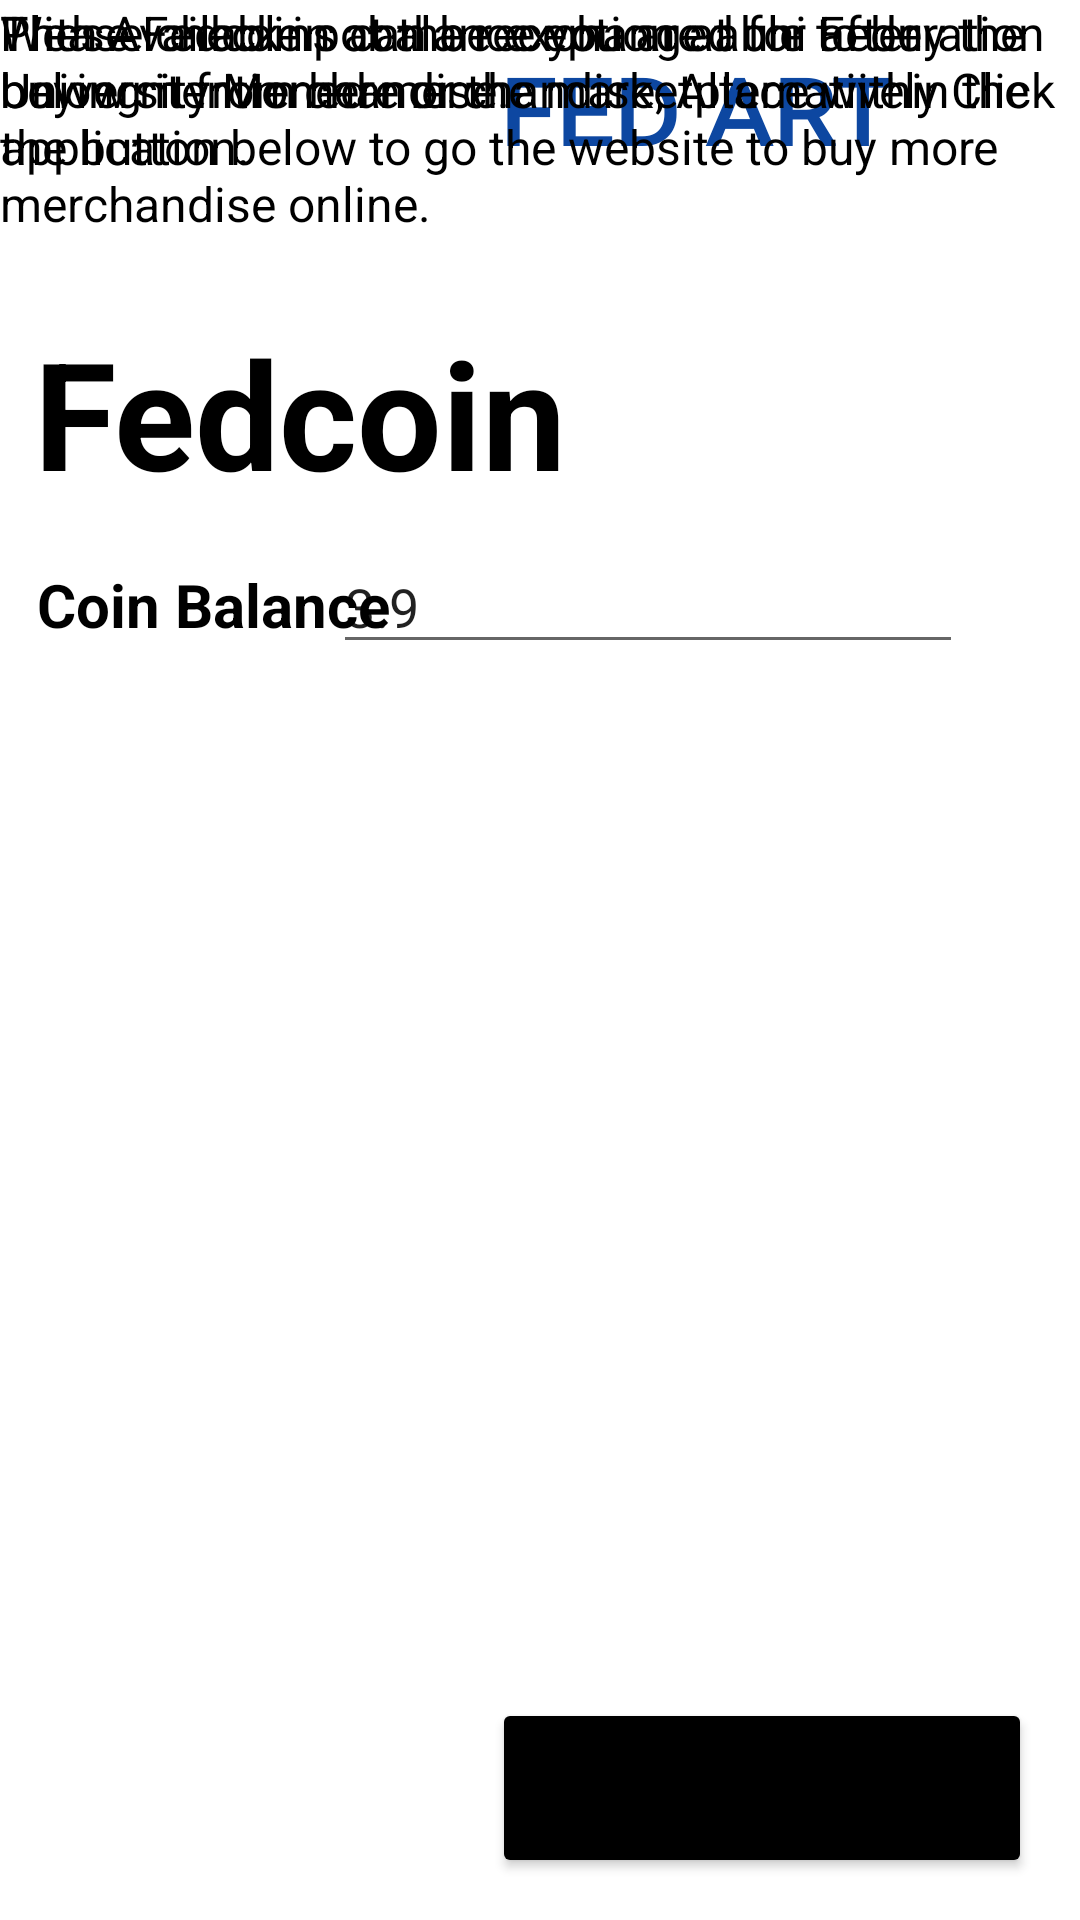

Reconstruct the res/layout file that produces this screen, plus the resources it refers to.
<!-- AndroidManifest.xml: application theme Theme.Draft1 -->
<!-- res/layout/fragment_fedcoin.xml -->
<?xml version="1.0" encoding="utf-8"?>
<androidx.constraintlayout.widget.ConstraintLayout xmlns:android="http://schemas.android.com/apk/res/android"
    xmlns:app="http://schemas.android.com/apk/res-auto"
    xmlns:tools="http://schemas.android.com/tools"
    android:layout_width="match_parent"
    android:layout_height="match_parent">

    <TextView
        android:id="@+id/fedart_logo"
        android:layout_width="181dp"
        android:layout_height="50dp"
        android:fontFamily="@font/audiowide"
        android:scaleY="0.9"
        android:text="@string/fed_art"
        android:textColor="#0D47A1"
        android:textSize="34sp"
        android:textStyle="bold"
        app:layout_constraintBottom_toBottomOf="parent"
        app:layout_constraintEnd_toEndOf="parent"
        app:layout_constraintHorizontal_bias="0.93"
        app:layout_constraintStart_toStartOf="parent"
        app:layout_constraintTop_toTopOf="parent"
        app:layout_constraintVertical_bias="0.023"
        tools:layout_editor_absoluteX="214dp" />

    <TextView
        android:id="@+id/textView9"
        android:layout_width="193dp"
        android:layout_height="66dp"
        android:layout_marginTop="104dp"
        android:text="Fedcoin"
        android:textColor="#000000"
        android:textSize="50sp"
        android:textStyle="bold"
        app:layout_constraintEnd_toEndOf="parent"
        app:layout_constraintHorizontal_bias="0.068"
        app:layout_constraintStart_toStartOf="parent"
        app:layout_constraintTop_toTopOf="parent" />

    <TextView
        android:id="@+id/textView10"
        android:layout_width="wrap_content"
        android:layout_height="wrap_content"
        android:layout_marginTop="188dp"
        android:text="Coin Balance"
        android:textColor="#000000"
        android:textSize="20sp"
        android:textStyle="bold"
        app:layout_constraintEnd_toEndOf="parent"
        app:layout_constraintHorizontal_bias="0.051"
        app:layout_constraintStart_toStartOf="parent"
        app:layout_constraintTop_toTopOf="parent" />

    <EditText
        android:id="@+id/editTextNumber"
        android:layout_width="wrap_content"
        android:layout_height="wrap_content"
        android:layout_marginTop="180dp"
        android:ems="10"
        android:inputType="number"
        android:text="3.9"
        app:layout_constraintEnd_toEndOf="parent"
        app:layout_constraintHorizontal_bias="0.741"
        app:layout_constraintStart_toStartOf="parent"
        app:layout_constraintTop_toTopOf="parent" />

    <TextView
        android:id="@+id/textView11"
        android:layout_width="361dp"
        android:layout_height="50dp"
        android:text="@string/these_fedcoins_can_be_exchanged_for_federation_university_merchandise"
        android:textColor="#000000"
        android:textSize="16sp"
        tools:layout_editor_absoluteX="16dp"
        tools:layout_editor_absoluteY="252dp" />

    <TextView
        android:id="@+id/textView12"
        android:layout_width="364dp"
        android:layout_height="77dp"
        android:text="@string/please_check_in_at_the_reception_at_uni_after_buying_it_from_here_or_the_marketplace_within_the_application"
        android:textColor="#000000"
        android:textSize="16sp"
        tools:layout_editor_absoluteX="15dp"
        tools:layout_editor_absoluteY="307dp" />

    <TextView
        android:id="@+id/textView13"
        android:layout_width="369dp"
        android:layout_height="81dp"
        android:text="@string/with_available_pobalance_you_are_able_to_buy_the_below_mentioned_merchandise_alternatively_click_the_button_below_to_go_the_website_to_buy_more_merchandise_online"
        android:textColor="#000000"
        android:textSize="16sp"
        tools:layout_editor_absoluteX="16dp"
        tools:layout_editor_absoluteY="391dp" />
    <Button
        android:id="@+id/button4"
        android:layout_width="180dp"
        android:layout_height="60dp"
        android:layout_marginEnd="16dp"
        android:backgroundTint="#000000"
        android:text="@string/fed_store"
        android:textSize="18sp"
        app:layout_constraintBottom_toBottomOf="parent"
        app:layout_constraintEnd_toEndOf="parent"
        app:layout_constraintTop_toTopOf="parent"
        app:layout_constraintVertical_bias="0.976" />

    <ImageView
        android:id="@+id/imageView4"
        android:layout_width="146dp"
        android:layout_height="140dp"
        app:srcCompat="@drawable/caps"
        tools:layout_editor_absoluteX="16dp"
        tools:layout_editor_absoluteY="490dp" />

    <ImageView
        android:id="@+id/imageView5"
        android:layout_width="183dp"
        android:layout_height="154dp"
        app:srcCompat="@drawable/hoodies"
        tools:layout_editor_absoluteX="194dp"
        tools:layout_editor_absoluteY="490dp" />

</androidx.constraintlayout.widget.ConstraintLayout>
<!-- resources referenced by this layout -->
<resources>
  <string name="fed_art">FED ART</string>
  <string name="fed_store">Fed Store</string>
  <string name="please_check_in_at_the_reception_at_uni_after_buying_it_from_here_or_the_marketplace_within_the_application">Please check in at the reception at uni after buying it from here or the marketplace within the application.</string>
  <string name="these_fedcoins_can_be_exchanged_for_federation_university_merchandise">These Fedcoins can be exchanged for Federation University Merchandise.</string>
  <string name="with_available_pobalance_you_are_able_to_buy_the_below_mentioned_merchandise_alternatively_click_the_button_below_to_go_the_website_to_buy_more_merchandise_online">With Available pobalance you are able to buy the below mentioned merchandise, Alternatively Click the button below to go the website to buy more merchandise online.</string>
  <style name="Theme.Draft1" parent="Theme.MaterialComponents.DayNight.DarkActionBar">
          
          <item name="colorPrimary">@color/purple_500</item>
          <item name="colorPrimaryVariant">@color/purple_700</item>
          <item name="colorOnPrimary">@color/white</item>
          
          <item name="colorSecondary">@color/teal_200</item>
          <item name="colorSecondaryVariant">@color/teal_700</item>
          <item name="colorOnSecondary">@color/black</item>
          
          <item name="android:statusBarColor" tools:targetApi="l">?attr/colorPrimaryVariant</item>
          
      </style>
  <!-- not gathered from this repository: default colours our renderer supplied (Android Studio template values) -->
  <color name="purple_500">#FF6200EE</color>
  <color name="purple_700">#FF3700B3</color>
  <color name="teal_200">#FF03DAC5</color>
  <color name="teal_700">#FF018786</color>
  <color name="black">#FF000000</color>
  <color name="white">#FFFFFFFF</color>
</resources>
